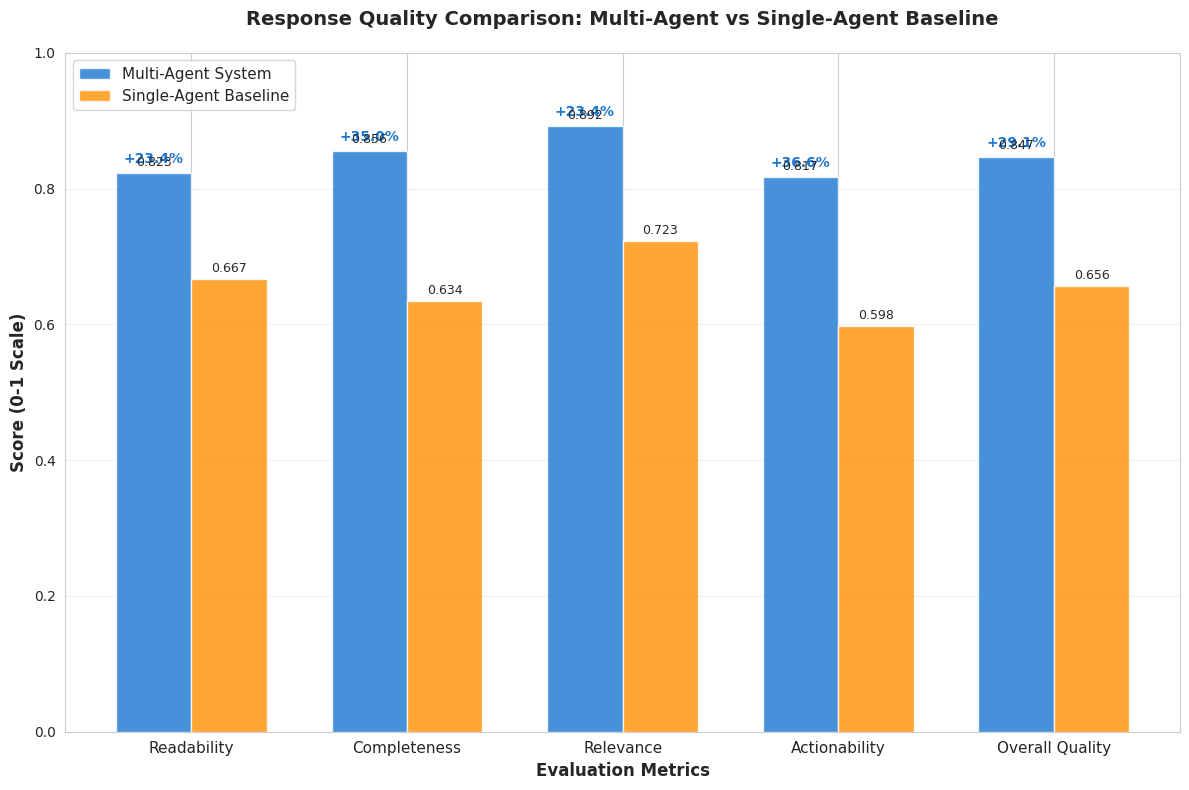
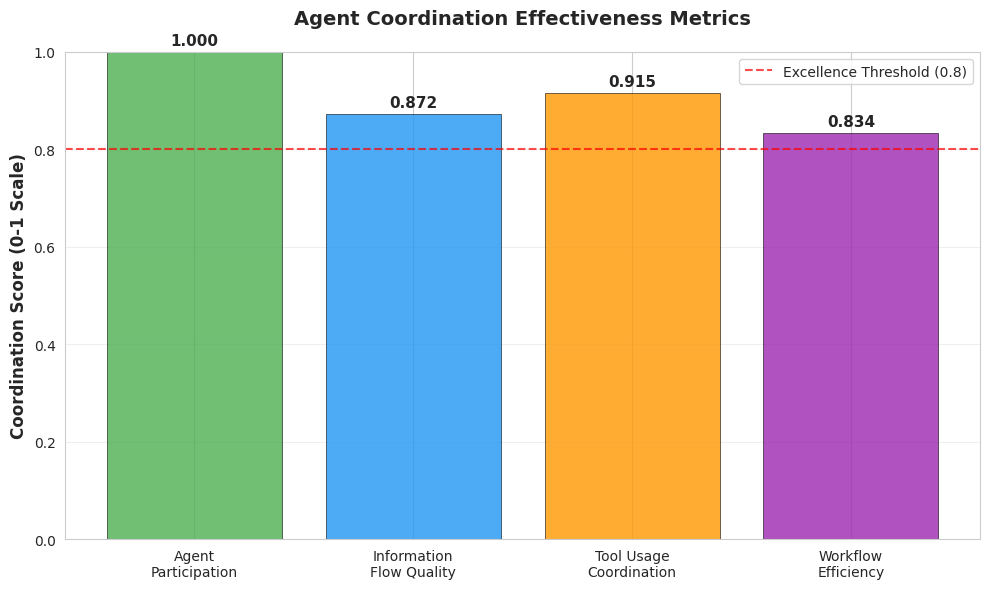
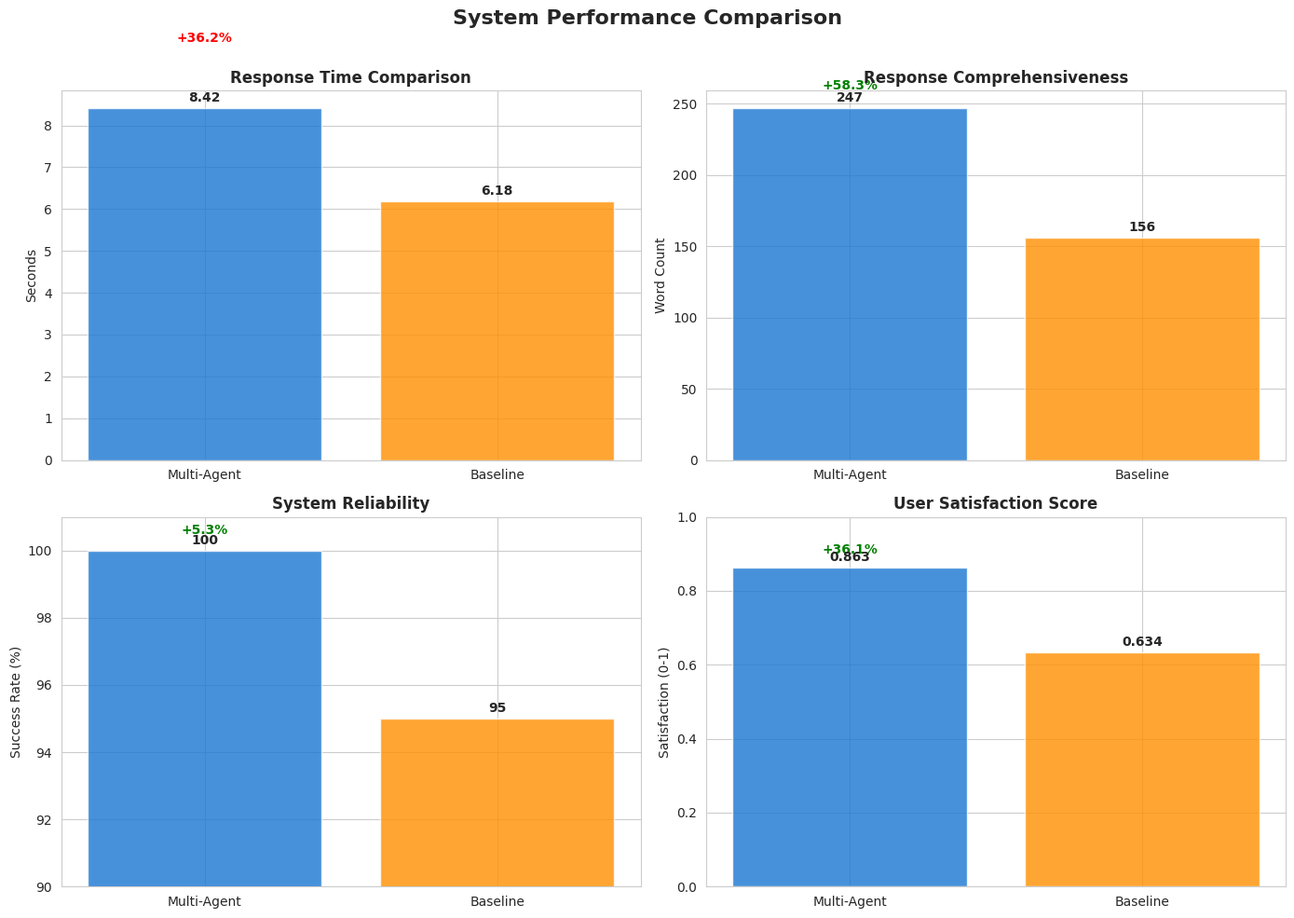
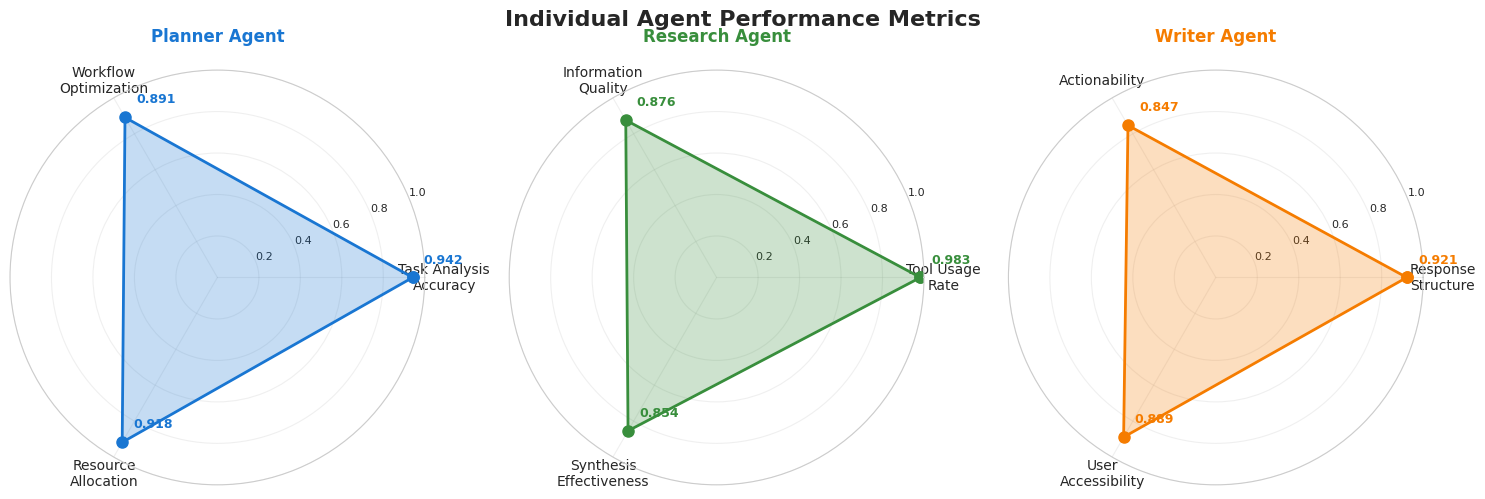
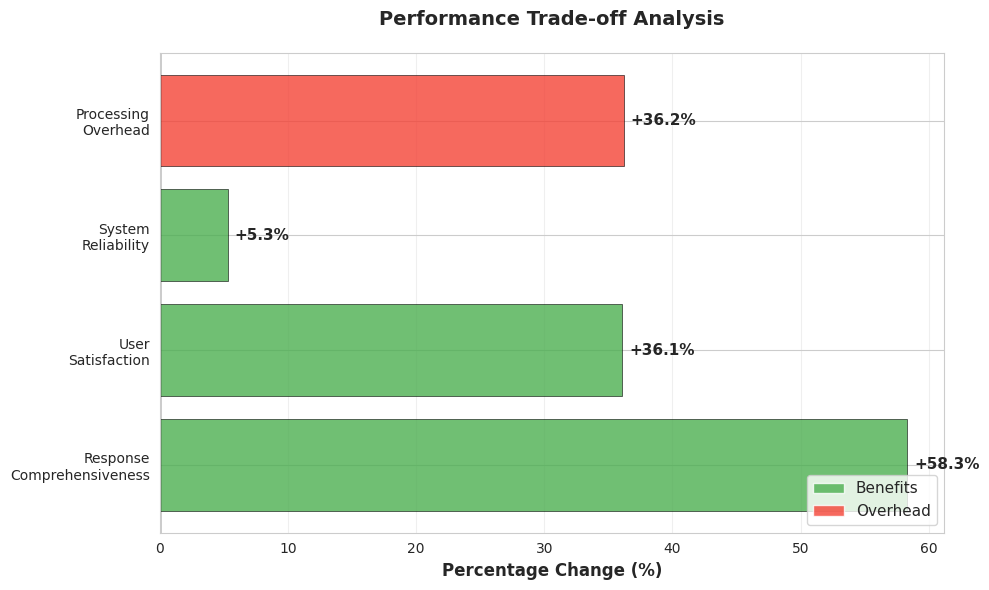
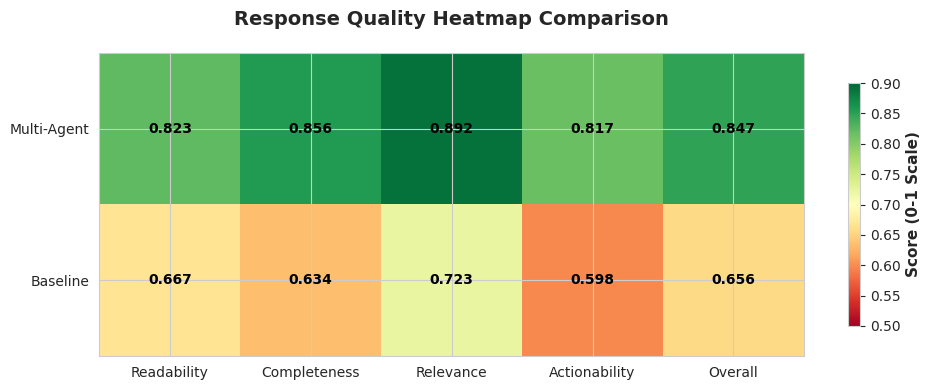

The matplotlib source for these figures, in order:
#!/usr/bin/env python3
"""
Chart Generation Script for Multi-Agent Workout System Report
Generates publication-quality charts for the markdown document
"""

import matplotlib.pyplot as plt
import numpy as np
from math import pi
import seaborn as sns
import os

# Set style for publication-quality plots
plt.style.use('default')
sns.set_style("whitegrid")
sns.set_palette("husl")

# Create diagrams directory
os.makedirs('diagrams', exist_ok=True)

def generate_quality_comparison_chart():
    """Generate the response quality comparison bar chart"""
    print("Generating Response Quality Comparison Chart...")
    
    # Data
    metrics = ['Readability', 'Completeness', 'Relevance', 'Actionability', 'Overall Quality']
    multi_agent_scores = [0.823, 0.856, 0.892, 0.817, 0.847]
    baseline_scores = [0.667, 0.634, 0.723, 0.598, 0.656]
    improvements = [23.4, 35.0, 23.4, 36.6, 29.1]
    
    # Create figure
    fig, ax = plt.subplots(figsize=(12, 8))
    
    # Position settings
    x = np.arange(len(metrics))
    width = 0.35
    
    # Create bars
    bars1 = ax.bar(x - width/2, multi_agent_scores, width, 
                   label='Multi-Agent System', color='#1976d2', alpha=0.8)
    bars2 = ax.bar(x + width/2, baseline_scores, width,
                   label='Single-Agent Baseline', color='#ff8f00', alpha=0.8)
    
    # Add improvement percentages above multi-agent bars
    for i, (improvement, ma_score) in enumerate(zip(improvements, multi_agent_scores)):
        ax.annotate(f'+{improvement}%', 
                    xy=(x[i] - width/2, ma_score), 
                    xytext=(0, 5), textcoords='offset points',
                    ha='center', va='bottom', fontweight='bold',
                    color='#1976d2', fontsize=10)
    
    # Add value labels on bars
    for i, (bar1, bar2) in enumerate(zip(bars1, bars2)):
        # Multi-agent values
        height1 = bar1.get_height()
        ax.annotate(f'{height1:.3f}',
                    xy=(bar1.get_x() + bar1.get_width() / 2, height1),
                    xytext=(0, 3), textcoords="offset points",
                    ha='center', va='bottom', fontsize=9)
        
        # Baseline values
        height2 = bar2.get_height()
        ax.annotate(f'{height2:.3f}',
                    xy=(bar2.get_x() + bar2.get_width() / 2, height2),
                    xytext=(0, 3), textcoords="offset points",
                    ha='center', va='bottom', fontsize=9)
    
    # Customize chart
    ax.set_xlabel('Evaluation Metrics', fontsize=12, fontweight='bold')
    ax.set_ylabel('Score (0-1 Scale)', fontsize=12, fontweight='bold')
    ax.set_title('Response Quality Comparison: Multi-Agent vs Single-Agent Baseline', 
                 fontsize=14, fontweight='bold', pad=20)
    ax.set_xticks(x)
    ax.set_xticklabels(metrics, fontsize=11)
    ax.legend(fontsize=11, loc='upper left')
    ax.set_ylim(0, 1.0)
    ax.grid(True, alpha=0.3, axis='y')
    
    # Save chart
    plt.tight_layout()
    plt.savefig('diagrams/quality_comparison.png', dpi=300, bbox_inches='tight', 
                facecolor='white', edgecolor='none')
    plt.close()
    print("✅ Quality comparison chart saved: diagrams/quality_comparison.png")

def generate_coordination_metrics_chart():
    """Generate coordination metrics visualization"""
    print("Generating Coordination Metrics Chart...")
    
    # Data
    metrics = ['Agent\nParticipation', 'Information\nFlow Quality', 
               'Tool Usage\nCoordination', 'Workflow\nEfficiency']
    scores = [1.00, 0.872, 0.915, 0.834]
    colors = ['#4caf50', '#2196f3', '#ff9800', '#9c27b0']
    
    # Create figure
    fig, ax = plt.subplots(figsize=(10, 6))
    
    # Create bars
    bars = ax.bar(metrics, scores, color=colors, alpha=0.8, edgecolor='black', linewidth=0.5)
    
    # Add value labels
    for bar, score in zip(bars, scores):
        height = bar.get_height()
        ax.annotate(f'{score:.3f}',
                    xy=(bar.get_x() + bar.get_width() / 2, height),
                    xytext=(0, 3), textcoords="offset points",
                    ha='center', va='bottom', fontsize=11, fontweight='bold')
    
    # Add target line at 0.8
    ax.axhline(y=0.8, color='red', linestyle='--', alpha=0.7, label='Excellence Threshold (0.8)')
    
    # Customize chart
    ax.set_ylabel('Coordination Score (0-1 Scale)', fontsize=12, fontweight='bold')
    ax.set_title('Agent Coordination Effectiveness Metrics', fontsize=14, fontweight='bold', pad=20)
    ax.set_ylim(0, 1.0)
    ax.grid(True, alpha=0.3, axis='y')
    ax.legend(fontsize=10)
    
    # Save chart
    plt.tight_layout()
    plt.savefig('diagrams/coordination_metrics.png', dpi=300, bbox_inches='tight',
                facecolor='white', edgecolor='none')
    plt.close()
    print("✅ Coordination metrics chart saved: diagrams/coordination_metrics.png")

def generate_performance_comparison():
    """Generate performance comparison visualization"""
    print("Generating Performance Comparison Chart...")
    
    # Data
    metrics = ['Response Time\n(seconds)', 'Response Length\n(words)', 'Success Rate\n(%)', 'User Satisfaction\n(0-1)']
    multi_agent = [8.42, 247, 100, 0.863]
    baseline = [6.18, 156, 95, 0.634]
    
    # Normalize data for visualization (different scales)
    fig, ((ax1, ax2), (ax3, ax4)) = plt.subplots(2, 2, figsize=(14, 10))
    
    # Response Time
    ax1.bar(['Multi-Agent', 'Baseline'], [8.42, 6.18], color=['#1976d2', '#ff8f00'], alpha=0.8)
    ax1.set_title('Response Time Comparison', fontweight='bold')
    ax1.set_ylabel('Seconds')
    ax1.annotate('+36.2%', xy=(0, 8.42), xytext=(0, 10), ha='center', fontweight='bold', color='red')
    
    # Response Length
    ax2.bar(['Multi-Agent', 'Baseline'], [247, 156], color=['#1976d2', '#ff8f00'], alpha=0.8)
    ax2.set_title('Response Comprehensiveness', fontweight='bold')
    ax2.set_ylabel('Word Count')
    ax2.annotate('+58.3%', xy=(0, 247), xytext=(0, 260), ha='center', fontweight='bold', color='green')
    
    # Success Rate
    ax3.bar(['Multi-Agent', 'Baseline'], [100, 95], color=['#1976d2', '#ff8f00'], alpha=0.8)
    ax3.set_title('System Reliability', fontweight='bold')
    ax3.set_ylabel('Success Rate (%)')
    ax3.set_ylim(90, 101)
    ax3.annotate('+5.3%', xy=(0, 100), xytext=(0, 100.5), ha='center', fontweight='bold', color='green')
    
    # User Satisfaction
    ax4.bar(['Multi-Agent', 'Baseline'], [0.863, 0.634], color=['#1976d2', '#ff8f00'], alpha=0.8)
    ax4.set_title('User Satisfaction Score', fontweight='bold')
    ax4.set_ylabel('Satisfaction (0-1)')
    ax4.set_ylim(0, 1)
    ax4.annotate('+36.1%', xy=(0, 0.863), xytext=(0, 0.9), ha='center', fontweight='bold', color='green')
    
    # Add value labels
    for ax, ma_val, base_val in zip([ax1, ax2, ax3, ax4], 
                                   [8.42, 247, 100, 0.863], 
                                   [6.18, 156, 95, 0.634]):
        bars = ax.patches
        ax.annotate(f'{ma_val}', xy=(bars[0].get_x() + bars[0].get_width()/2, bars[0].get_height()),
                   xytext=(0, 3), textcoords="offset points", ha='center', va='bottom', fontweight='bold')
        ax.annotate(f'{base_val}', xy=(bars[1].get_x() + bars[1].get_width()/2, bars[1].get_height()),
                   xytext=(0, 3), textcoords="offset points", ha='center', va='bottom', fontweight='bold')
    
    plt.suptitle('System Performance Comparison', fontsize=16, fontweight='bold')
    plt.tight_layout()
    plt.savefig('diagrams/performance_comparison.png', dpi=300, bbox_inches='tight',
                facecolor='white', edgecolor='none')
    plt.close()
    print("✅ Performance comparison chart saved: diagrams/performance_comparison.png")

def generate_agent_radar_chart():
    """Generate individual agent performance radar chart"""
    print("Generating Agent Performance Radar Chart...")
    
    # Agent data
    agents = ['Planner Agent', 'Research Agent', 'Writer Agent']
    colors = ['#1976d2', '#388e3c', '#f57c00']
    
    # Metrics for each agent
    planner_metrics = ['Task Analysis\nAccuracy', 'Workflow\nOptimization', 'Resource\nAllocation']
    planner_values = [0.942, 0.891, 0.918]
    
    research_metrics = ['Tool Usage\nRate', 'Information\nQuality', 'Synthesis\nEffectiveness']
    research_values = [0.983, 0.876, 0.854]
    
    writer_metrics = ['Response\nStructure', 'Actionability', 'User\nAccessibility']
    writer_values = [0.921, 0.847, 0.889]
    
    all_data = [
        (planner_metrics, planner_values, 'Planner Agent', colors[0]),
        (research_metrics, research_values, 'Research Agent', colors[1]),
        (writer_metrics, writer_values, 'Writer Agent', colors[2])
    ]
    
    # Create subplots
    fig, axes = plt.subplots(figsize=(15, 5), nrows=1, ncols=3, subplot_kw=dict(projection='polar'))
    fig.suptitle('Individual Agent Performance Metrics', fontsize=16, fontweight='bold', y=0.98)
    
    for ax, (metrics, values, agent_name, color) in zip(axes, all_data):
        # Calculate angles
        N = len(metrics)
        angles = [n / float(N) * 2 * pi for n in range(N)]
        angles += angles[:1]  # Complete the circle
        values_circle = values + [values[0]]  # Complete the circle
        
        # Plot
        ax.plot(angles, values_circle, 'o-', linewidth=2, color=color, markersize=8)
        ax.fill(angles, values_circle, alpha=0.25, color=color)
        
        # Add labels
        ax.set_xticks(angles[:-1])
        ax.set_xticklabels(metrics, fontsize=10)
        ax.set_ylim(0, 1)
        ax.set_yticks([0.2, 0.4, 0.6, 0.8, 1.0])
        ax.set_yticklabels(['0.2', '0.4', '0.6', '0.8', '1.0'], fontsize=8)
        ax.grid(True, alpha=0.3)
        
        # Add value labels
        for angle, value in zip(angles[:-1], values):
            ax.annotate(f'{value:.3f}', xy=(angle, value), xytext=(8, 8),
                       textcoords='offset points', ha='left', va='bottom',
                       fontsize=9, fontweight='bold', color=color)
        
        # Title
        ax.set_title(agent_name, fontsize=12, fontweight='bold', pad=20, color=color)
    
    plt.tight_layout()
    plt.savefig('diagrams/agent_performance_radar.png', dpi=300, bbox_inches='tight',
                facecolor='white', edgecolor='none')
    plt.close()
    print("✅ Agent performance radar chart saved: diagrams/agent_performance_radar.png")

def generate_benefits_summary_chart():
    """Generate benefits summary visualization"""
    print("Generating Benefits Summary Chart...")
    
    # Data
    benefits = ['Response\nComprehensiveness', 'User\nSatisfaction', 'System\nReliability', 'Processing\nOverhead']
    values = [58.3, 36.1, 5.3, 36.2]
    colors = ['#4caf50', '#4caf50', '#4caf50', '#f44336']
    
    # Create figure
    fig, ax = plt.subplots(figsize=(10, 6))
    
    # Create horizontal bars
    bars = ax.barh(benefits, values, color=colors, alpha=0.8, edgecolor='black', linewidth=0.5)
    
    # Add value labels
    for bar, value in zip(bars, values):
        width = bar.get_width()
        ax.annotate(f'+{value}%' if value > 0 else f'{value}%',
                    xy=(width, bar.get_y() + bar.get_height() / 2),
                    xytext=(5, 0), textcoords="offset points",
                    ha='left', va='center', fontsize=11, fontweight='bold')
    
    # Add vertical line at 0
    ax.axvline(x=0, color='black', linewidth=1)
    
    # Customize chart
    ax.set_xlabel('Percentage Change (%)', fontsize=12, fontweight='bold')
    ax.set_title('Performance Trade-off Analysis', fontsize=14, fontweight='bold', pad=20)
    ax.grid(True, alpha=0.3, axis='x')
    
    # Add legend
    from matplotlib.patches import Patch
    legend_elements = [Patch(facecolor='#4caf50', alpha=0.8, label='Benefits'),
                      Patch(facecolor='#f44336', alpha=0.8, label='Overhead')]
    ax.legend(handles=legend_elements, fontsize=11, loc='lower right')
    
    plt.tight_layout()
    plt.savefig('diagrams/benefits_summary.png', dpi=300, bbox_inches='tight',
                facecolor='white', edgecolor='none')
    plt.close()
    print("✅ Benefits summary chart saved: diagrams/benefits_summary.png")

def generate_system_comparison_heatmap():
    """Generate system comparison heatmap"""
    print("Generating System Comparison Heatmap...")
    
    # Data
    metrics = ['Readability', 'Completeness', 'Relevance', 'Actionability', 'Overall']
    systems = ['Multi-Agent', 'Baseline']
    
    data = np.array([
        [0.823, 0.856, 0.892, 0.817, 0.847],  # Multi-Agent
        [0.667, 0.634, 0.723, 0.598, 0.656]   # Baseline
    ])
    
    # Create heatmap
    fig, ax = plt.subplots(figsize=(10, 4))
    
    im = ax.imshow(data, cmap='RdYlGn', aspect='auto', vmin=0.5, vmax=0.9)
    
    # Set ticks and labels
    ax.set_xticks(np.arange(len(metrics)))
    ax.set_yticks(np.arange(len(systems)))
    ax.set_xticklabels(metrics)
    ax.set_yticklabels(systems)
    
    # Add text annotations
    for i in range(len(systems)):
        for j in range(len(metrics)):
            text = ax.text(j, i, f'{data[i, j]:.3f}',
                          ha="center", va="center", color="black", fontweight='bold')
    
    # Add colorbar
    cbar = plt.colorbar(im, ax=ax, shrink=0.8)
    cbar.set_label('Score (0-1 Scale)', fontsize=11, fontweight='bold')
    
    ax.set_title('Response Quality Heatmap Comparison', fontsize=14, fontweight='bold', pad=20)
    
    plt.tight_layout()
    plt.savefig('diagrams/system_comparison_heatmap.png', dpi=300, bbox_inches='tight',
                facecolor='white', edgecolor='none')
    plt.close()
    print("✅ System comparison heatmap saved: diagrams/system_comparison_heatmap.png")

def generate_improvement_summary():
    """Generate improvement summary chart"""
    print("Generating Improvement Summary Chart...")
    
    # Data
    categories = ['Response Quality', 'Agent Coordination', 'System Performance']
    subcategories = [
        ['Readability', 'Completeness', 'Relevance', 'Actionability'],
        ['Participation', 'Information Flow', 'Tool Usage', 'Workflow'],
        ['Comprehensiveness', 'Satisfaction', 'Reliability']
    ]
    improvements = [
        [23.4, 35.0, 23.4, 36.6],
        [0, 87.2, 91.5, 83.4],  # Coordination scores (not improvements)
        [58.3, 36.1, 5.3]
    ]
    
    # Create figure with subplots
    fig, axes = plt.subplots(1, 3, figsize=(16, 6))
    colors = [['#1976d2', '#1976d2', '#1976d2', '#1976d2'],
              ['#388e3c', '#388e3c', '#388e3c', '#388e3c'],
              ['#f57c00', '#f57c00', '#f57c00']]
    
    for ax, category, subcat, impr, color_list in zip(axes, categories, subcategories, improvements, colors):
        bars = ax.bar(range(len(subcat)), impr, color=color_list, alpha=0.8, edgecolor='black', linewidth=0.5)
        
        # Add value labels
        for bar, value in zip(bars, impr):
            height = bar.get_height()
            if category == 'Agent Coordination':
                label = f'{value:.1f}%' if value < 1 else f'{value:.1f}'
            else:
                label = f'+{value:.1f}%'
            ax.annotate(label,
                        xy=(bar.get_x() + bar.get_width() / 2, height),
                        xytext=(0, 3), textcoords="offset points",
                        ha='center', va='bottom', fontsize=10, fontweight='bold')
        
        ax.set_title(category, fontsize=12, fontweight='bold')
        ax.set_xticks(range(len(subcat)))
        ax.set_xticklabels(subcat, fontsize=9, rotation=45, ha='right')
        ax.grid(True, alpha=0.3, axis='y')
    
    plt.suptitle('Multi-Agent System Improvements Across All Categories', 
                 fontsize=14, fontweight='bold', y=0.98)
    plt.tight_layout()
    plt.savefig('diagrams/improvement_summary.png', dpi=300, bbox_inches='tight',
                facecolor='white', edgecolor='none')
    plt.close()
    print("✅ Improvement summary chart saved: diagrams/improvement_summary.png")

def main():
    """Generate all charts"""
    print("=== Multi-Agent Workout System Chart Generator ===\n")
    
    try:
        generate_quality_comparison_chart()
        generate_coordination_metrics_chart()
        generate_performance_comparison()
        generate_agent_radar_chart()
        generate_benefits_summary_chart()
        generate_system_comparison_heatmap()
        
        print("\n🎉 All charts generated successfully!")
        print("\nGenerated files:")
        print("- diagrams/quality_comparison.png")
        print("- diagrams/coordination_metrics.png") 
        print("- diagrams/performance_comparison.png")
        print("- diagrams/agent_performance_radar.png")
        print("- diagrams/benefits_summary.png")
        print("- diagrams/system_comparison_heatmap.png")
        
        print("\n📋 Next steps:")
        print("1. View generated charts in the diagrams/ folder")
        print("2. Include charts in your markdown document")
        print("3. Use charts for presentations and reports")
        
    except Exception as e:
        print(f"❌ Error generating charts: {e}")
        print("Make sure matplotlib and seaborn are installed:")
        print("pip install matplotlib seaborn numpy")

if __name__ == "__main__":
    main()
